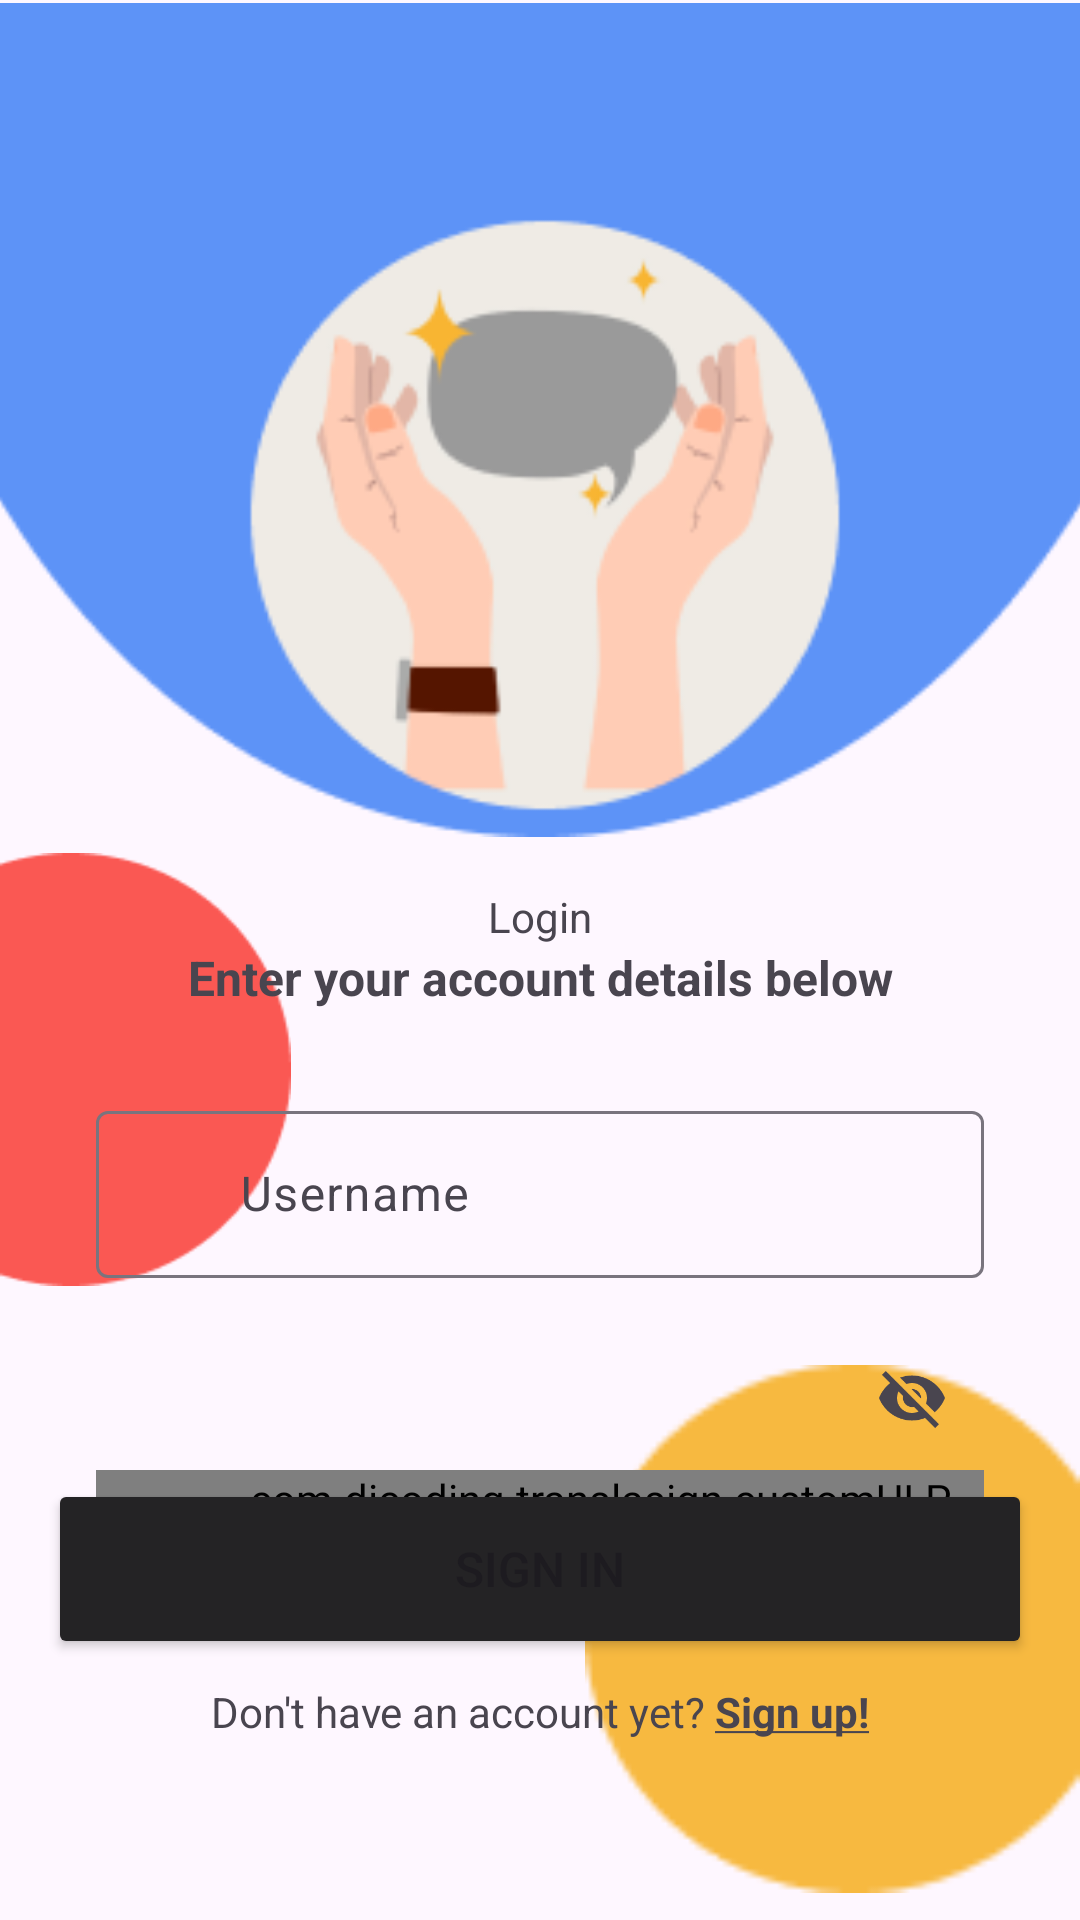

This screen was rendered from an Android layout file. Write that file and the resources it references.
<!-- AndroidManifest.xml: application theme Theme.TranslaSign -->
<!-- res/layout/activity_login.xml -->
<?xml version="1.0" encoding="utf-8"?>
<androidx.constraintlayout.widget.ConstraintLayout xmlns:android="http://schemas.android.com/apk/res/android"
    xmlns:app="http://schemas.android.com/apk/res-auto"
    xmlns:tools="http://schemas.android.com/tools"
    android:id="@+id/main"
    android:layout_width="match_parent"
    android:layout_height="match_parent"
    tools:context=".login.LoginActivity">

    <ImageView
        android:id="@+id/imageView"
        android:layout_width="97dp"
        android:layout_height="153dp"
        android:importantForAccessibility="no"
        app:layout_constraintStart_toStartOf="parent"
        app:layout_constraintTop_toBottomOf="@+id/imageView14"
        app:srcCompat="@drawable/login_mid" />

    <ImageView
        android:id="@+id/imageView26"
        android:layout_width="165dp"
        android:layout_height="220dp"
        android:importantForAccessibility="no"
        app:layout_constraintEnd_toEndOf="parent"
        app:layout_constraintTop_toBottomOf="@+id/imageView"
        app:srcCompat="@drawable/login_mid2" />

    <ImageView
        android:id="@+id/imageView14"
        android:layout_width="415dp"
        android:layout_height="280dp"
        android:importantForAccessibility="no"
        app:layout_constraintEnd_toEndOf="parent"
        app:layout_constraintStart_toStartOf="parent"
        app:layout_constraintTop_toTopOf="parent"
        app:srcCompat="@drawable/login_top" />

    <TextView
        android:id="@+id/textView5"
        android:layout_width="wrap_content"
        android:layout_height="wrap_content"
        android:layout_marginTop="16dp"
        android:text="@string/login"
        android:textSize="14sp"
        app:layout_constraintEnd_toEndOf="parent"
        app:layout_constraintStart_toStartOf="parent"
        app:layout_constraintTop_toBottomOf="@+id/imageView14" />

    <TextView
        android:id="@+id/textView6"
        android:layout_width="wrap_content"
        android:layout_height="wrap_content"
        android:text="@string/enter_your_account_details_below"
        android:textSize="16sp"
        android:textStyle="bold"
        app:layout_constraintEnd_toEndOf="parent"
        app:layout_constraintStart_toStartOf="parent"
        app:layout_constraintTop_toBottomOf="@+id/textView5" />

    <com.google.android.material.textfield.TextInputLayout
        android:id="@+id/textInputLayout"
        style="@style/Widget.Material3.TextInputLayout.OutlinedBox"
        android:layout_width="0dp"
        android:layout_height="wrap_content"
        android:layout_marginStart="32dp"
        android:layout_marginTop="50dp"
        android:layout_marginEnd="32dp"
        app:layout_constraintEnd_toEndOf="parent"
        app:layout_constraintStart_toStartOf="parent"
        app:layout_constraintTop_toBottomOf="@+id/textView5"
        app:startIconDrawable="@drawable/ic_baseline_person_24">

        <com.google.android.material.textfield.TextInputEditText
            android:id="@+id/usernameEditText"
            android:layout_width="match_parent"
            android:layout_height="wrap_content"
            android:ems="10"
            android:hint="@string/username"
            android:paddingStart="48dp"
            android:paddingEnd="8dp"
            tools:ignore="SpeakableTextPresentCheck" />
    </com.google.android.material.textfield.TextInputLayout>

    <com.google.android.material.textfield.TextInputLayout
        android:id="@+id/textInputLayout2"
        style="@style/Widget.Material3.TextInputLayout.OutlinedBox"
        android:layout_width="0dp"
        android:layout_height="wrap_content"
        android:layout_marginStart="32dp"
        android:layout_marginTop="16dp"
        android:layout_marginEnd="32dp"
        app:endIconMode="password_toggle"
        app:layout_constraintEnd_toEndOf="parent"
        app:layout_constraintStart_toStartOf="parent"
        app:layout_constraintTop_toBottomOf="@+id/textInputLayout"
        app:startIconDrawable="@drawable/ic_baseline_lock_24">

        <com.dicoding.translasign.customUI.PasswordEditText
            android:id="@+id/passwordEditText"
            android:layout_width="match_parent"
            android:layout_height="wrap_content"
            android:ems="10"
            android:hint="@string/password"
            android:inputType="textPassword"
            android:paddingStart="48dp"
            android:paddingEnd="8dp"
            tools:ignore="SpeakableTextPresentCheck" />
    </com.google.android.material.textfield.TextInputLayout>

    <TextView
        android:id="@+id/tv_signup"
        android:layout_width="wrap_content"
        android:layout_height="wrap_content"
        android:layout_marginBottom="60dp"
        android:text="@string/don_t_have_an_account_yet_sign_up"
        app:layout_constraintBottom_toBottomOf="parent"
        app:layout_constraintEnd_toEndOf="parent"
        app:layout_constraintStart_toStartOf="parent" />

    <Button
        android:id="@+id/btn_signin"
        android:layout_width="0dp"
        android:layout_height="60dp"
        android:layout_marginStart="16dp"
        android:layout_marginEnd="16dp"
        android:layout_marginBottom="8dp"
        android:backgroundTint="@color/base_black"
        android:text="@string/sign_in"
        android:textSize="16sp"
        android:tint="@color/base_black"
        app:cornerRadius="8dp"
        app:layout_constraintBottom_toTopOf="@+id/tv_signup"
        app:layout_constraintEnd_toEndOf="parent"
        app:layout_constraintStart_toStartOf="parent" />

    <ProgressBar
        android:id="@+id/progressBar"
        style="?android:attr/progressBarStyle"
        android:layout_width="wrap_content"
        android:layout_height="wrap_content"
        app:layout_constraintBottom_toBottomOf="parent"
        app:layout_constraintEnd_toEndOf="parent"
        app:layout_constraintStart_toStartOf="parent"
        app:layout_constraintTop_toTopOf="parent" />
</androidx.constraintlayout.widget.ConstraintLayout>
<!-- resources referenced by this layout -->
<resources>
  <color name="base_black">#242325</color>
  <!-- drawable login_mid: png bitmap (drawable, 1910 bytes) -->
  <!-- drawable login_mid2: png bitmap (drawable, 1438 bytes) -->
  <!-- drawable login_top: png bitmap (drawable, 14950 bytes) -->
  <string name="don_t_have_an_account_yet_sign_up">Don\'t have an account yet? <b><u>Sign up!</u></b></string>
  <string name="enter_your_account_details_below">Enter your account details below</string>
  <string name="login">Login</string>
  <string name="password">Password</string>
  <string name="sign_in">Sign In</string>
  <string name="username">Username</string>
  <style name="Theme.TranslaSign" parent="Base.Theme.TranslaSign" />
  <style name="Base.Theme.TranslaSign" parent="Theme.Material3.DayNight.NoActionBar">
      </style>
</resources>
